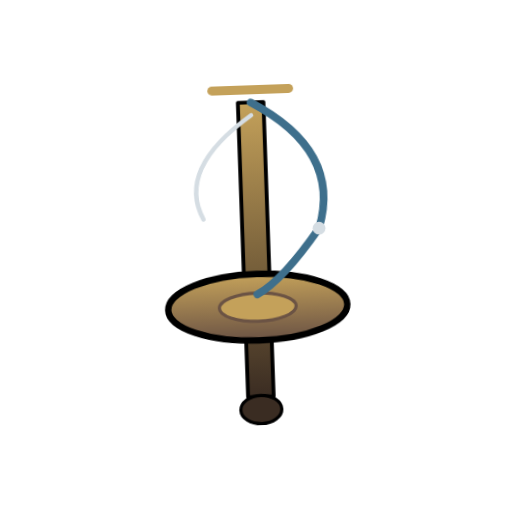
t = 0.00 s
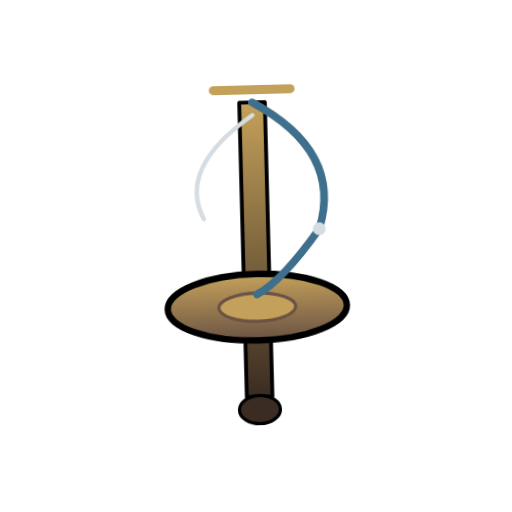
t = 0.63 s
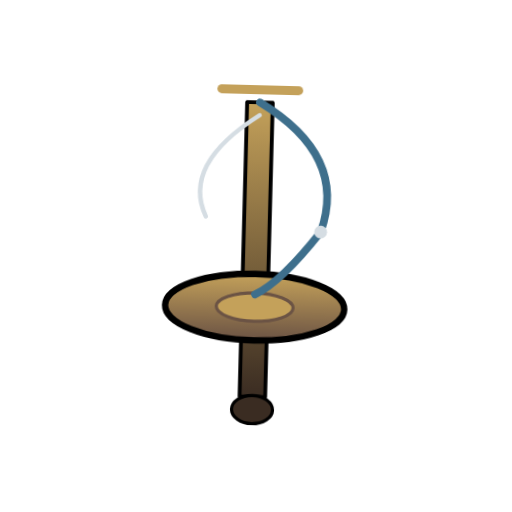
t = 1.88 s
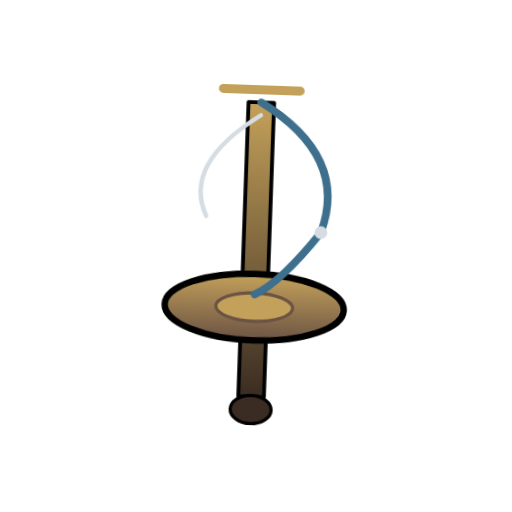
t = 2.50 s
t = 3.13 s: frame unchanged from t = 1.88 s, image omitted
t = 4.38 s: frame unchanged from t = 0.63 s, image omitted

The animated SVG that drew these frames (rendered in a browser with its animation timeline set to each time). Animation: 1 CSS @keyframes rule; one cycle of 5.00 s, repeats indefinitely.

<svg id="norse-aesir-norn-spindle-root" xmlns="http://www.w3.org/2000/svg" viewBox="0 0 80 80" width="80" height="80" fill="none" role="img" class="norse-aesir-norn-spindle-root"><title id="norse-aesir-norn-spindle-title">诺恩纺锤 / Norn Spindle</title><desc id="norse-aesir-norn-spindle-desc">诺恩的纺锤：骨色纺杆、旧金纺轮，冰青丝线从顶端绕下。命运之线的器物，不是三位女神的人像。 The Norns' spindle: a bone shaft, an old-gold whorl, and an ice-blue thread. The tool of fate, not a portrait of the three women.</desc><style>.norse-aesir-norn-spindle-root,.norse-aesir-norn-spindle-root *{animation-play-state:inherit}.norse-aesir-norn-spindle-motion{animation:norse-aesir-norn-spindle-sway 5s ease-in-out infinite;animation-play-state:inherit;transform-box:view-box;transform-origin:40px 40px}@keyframes norse-aesir-norn-spindle-sway{0%,100%{transform:rotate(-2deg)}50%{transform:rotate(2deg)}}@media(prefers-reduced-motion:reduce){.norse-aesir-norn-spindle-motion{animation:none!important;transform:none!important}}</style><defs><linearGradient id="norse-aesir-norn-spindle-b" x1="0" y1="0" x2="0" y2="1"><stop offset="0" stop-color="#C4A15A"/><stop offset="1" stop-color="#6B5344"/></linearGradient><linearGradient id="norse-aesir-norn-spindle-d" x1="0" y1="0" x2="0" y2="1"><stop offset="0" stop-color="#C4A15A"/><stop offset="1" stop-color="#3A2C22"/></linearGradient></defs><g class="norse-aesir-norn-spindle-motion" stroke-linejoin="round" stroke-linecap="round"><path d="M38 16H42V62H38Z" fill="url(#norse-aesir-norn-spindle-d)" stroke="currentColor" stroke-width="0.6"/><path d="M34 14H46" fill="none" stroke="#C4A15A" stroke-width="1.4"/><ellipse cx="40" cy="64" rx="3.2" ry="2.2" fill="#3A2C22" stroke="currentColor" stroke-width="0.5"/><ellipse cx="40" cy="48" rx="14" ry="5.2" fill="url(#norse-aesir-norn-spindle-b)" stroke="currentColor"/><ellipse cx="40" cy="48" rx="6" ry="2.2" fill="#C4A15A" stroke="#6B5344" stroke-width="0.5"/><path d="M40 16Q54 24 50 36Q44 44 40 46" fill="none" stroke="#3E6F8C" stroke-width="1.2"/><path d="M40 18Q28 26 32 34" fill="none" stroke="#D5DDE3" stroke-width="0.7"/><circle cx="50" cy="36" r="1" fill="#D5DDE3"/></g></svg>
